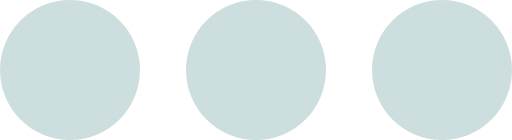
t = 0.00 s
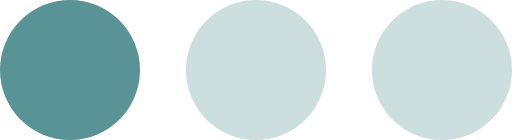
t = 0.45 s
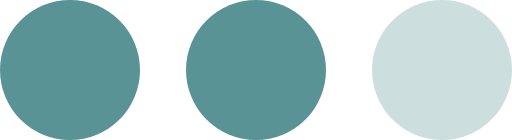
t = 0.90 s
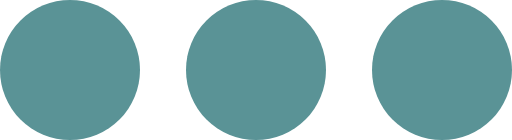
t = 1.35 s
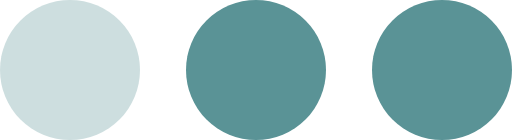
t = 1.80 s
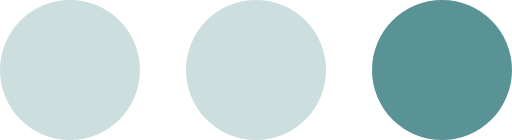
t = 2.25 s

The animated SVG that drew these frames (rendered in a browser with its animation timeline set to each time). Animation: 3 SMIL elements (animate=3); one cycle of 2.70 s, repeats indefinitely.

<?xml version="1.0" encoding="UTF-8" standalone="no"?><svg xmlns:svg="http://www.w3.org/2000/svg" xmlns="http://www.w3.org/2000/svg" xmlns:xlink="http://www.w3.org/1999/xlink" version="1.0" width="252px" height="69px" viewBox="0 0 128 35" xml:space="preserve"><rect x="0" y="0" width="100%" height="100%" fill="#FFFFFF" />
<g><circle fill="#5a9396" fill-opacity="1" cx="17.5" cy="17.5" r="17.5"/><animate attributeName="opacity" dur="2700ms" begin="0s" repeatCount="indefinite" keyTimes="0;0.167;0.5;0.668;1" values="0.3;1;1;0.3;0.3"/></g>
<g><circle fill="#5a9396" fill-opacity="1" cx="110.5" cy="17.5" r="17.5"/><animate attributeName="opacity" dur="2700ms" begin="0s" repeatCount="indefinite" keyTimes="0;0.334;0.5;0.835;1" values="0.3;0.3;1;1;0.3"/></g>
<g><circle fill="#5a9396" fill-opacity="1" cx="64" cy="17.5" r="17.5"/><animate attributeName="opacity" dur="2700ms" begin="0s" repeatCount="indefinite" keyTimes="0;0.167;0.334;0.668;0.835;1" values="0.3;0.3;1;1;0.3;0.3"/></g>
</svg>
